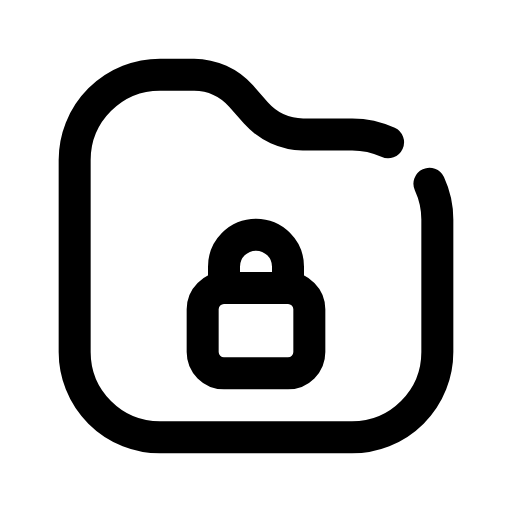
t = 0.00 s
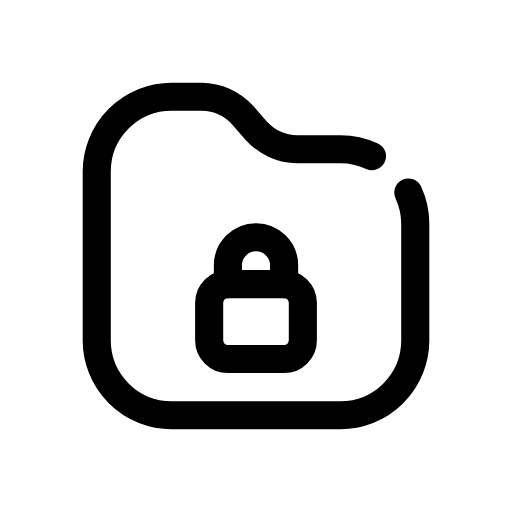
t = 0.12 s
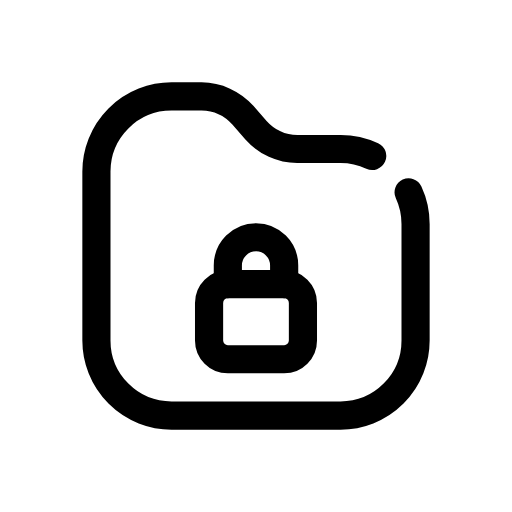
t = 0.25 s
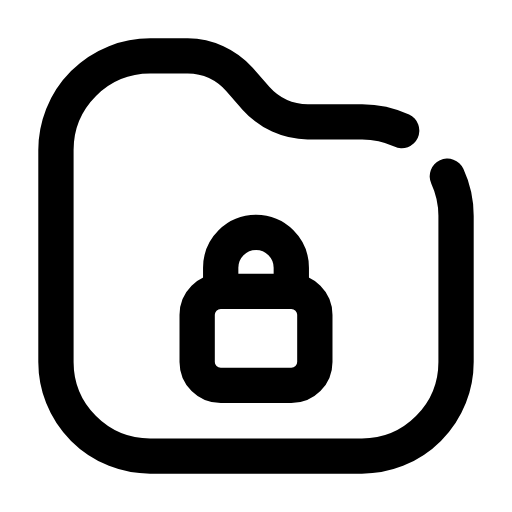
t = 0.35 s
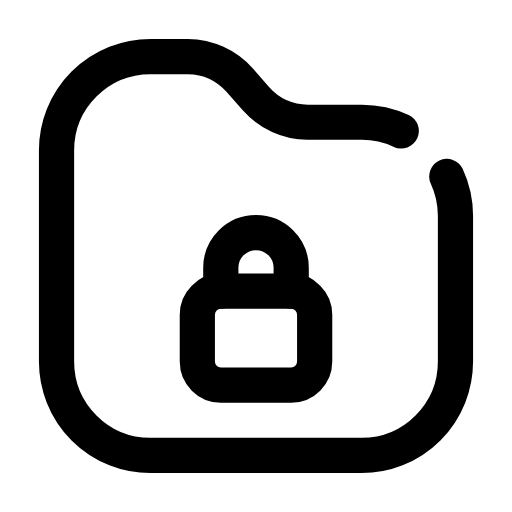
t = 0.46 s
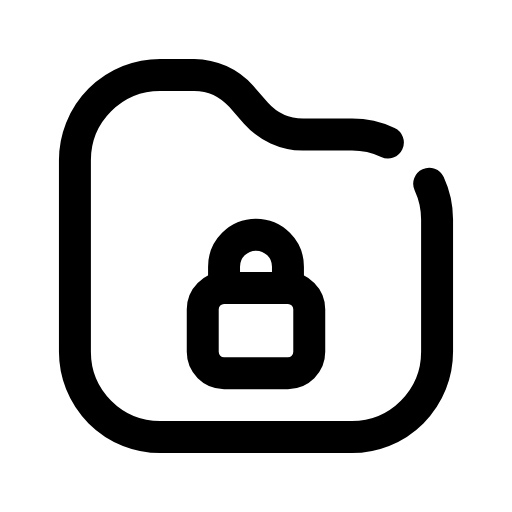
t = 0.58 s

The animated SVG that drew these frames (rendered in a browser with its animation timeline set to each time). Animation: 1 CSS @keyframes rule; one cycle of 0.70 s, repeats indefinitely.

<svg xmlns="http://www.w3.org/2000/svg" viewBox="0 0 24 24" width="24" height="24" class="rd-a-folder-lock" data-rd-animate="hover"><style>.rd-a-folder-lock{overflow:visible}.rd-a-folder-lock *{transform-box:view-box}.rd-a-folder-lock .a{transform-origin:12px 12px}@media (prefers-reduced-motion:no-preference){.rd-a-folder-lock[data-rd-animate="hover"]:hover .a,:hover>.rd-a-folder-lock[data-rd-animate="parent"] .a,.rd-a-folder-lock[data-rd-animate="play"] .a,.rd-a-folder-lock[data-rd-animate="loop"] .a{animation:rd-folder-lock-m calc(0.7s*var(--rd-speed,1)) cubic-bezier(.34,1.3,.5,1)}.rd-a-folder-lock[data-rd-animate="loop"] *{animation-iteration-count:infinite!important}@keyframes rd-folder-lock-m{0%,100%{scale:1}35%{scale:.88}65%{scale:1.1}}}</style><g fill="none" stroke="currentColor" stroke-linecap="round" stroke-linejoin="round" stroke-width="1.5"><g class="a"><path d="M20.13 8.61A4 4 0 0 1 20.5 10.3v6.2a4 4 0 0 1-4 4h-9a4 4 0 0 1-4-4v-9a4 4 0 0 1 4-4h1.6a3 3 0 0 1 2.2 1l.7.8a3 3 0 0 0 2.2 1h2.3a4 4 0 0 1 1.69.37"/><rect x="9.5" y="13.5" width="5" height="4" rx="1"/><path d="M10.5 13.5v-1a1.5 1.5 0 0 1 3 0v1"/></g></g></svg>
